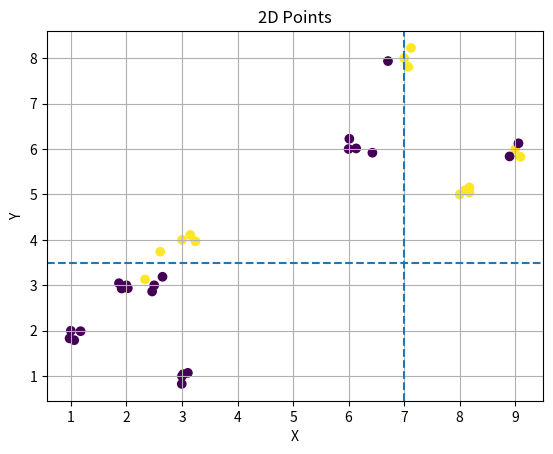

Write Python code to recreate this figure.
import matplotlib.pyplot as plt
import numpy as np

def best_split(feature, labels):

    return

def majority_class(values):
    classes, counts = np.unique(values, return_counts=True)
    return classes[np.argmax(counts)]

if __name__ == "__main__":
    
    # Example 2D points: (x, y)
    # data = np.array([[1, 2], [2.5,3], [3,4], [2, 3], [3, 1], [8, 5],[6,6], [9, 6],[7,8]])
    # labels = np.array([0, 0, 1, 0, 0, 1,0, 1, 1]) 
    
    data = np.array([[1.     ,    2.        ],
        [2.5        ,3.        ],
        [3.         ,4.        ],
        [2.         ,3.        ],
        [3.         ,1.        ],
        [8.         ,5.        ],
        [6.         ,6.        ],
        [9.         ,6.        ],
        [7.         ,8.        ],
        [1.06094342 ,1.79200318],
        [2.65009024 ,3.18811294],
        [2.60979296 ,3.7395641 ],
        [2.02556808 ,2.93675148],
        [2.99663977 ,0.82939121],
        [8.17587959 ,5.15555839],
        [6.01320614 ,6.22544824],
        [9.09350187 ,5.82814151],
        [7.07375016 ,7.80822348],
        [1.17569006 ,1.99001482],
        [2.46302753 ,2.86381409],
        [3.24450827 ,3.9690941 ],
        [1.91433444 ,2.92957329],
        [3.10646184 ,1.07308881],
        [8.08254652 ,5.0861642 ],
        [6.42832952 ,5.918717  ],
        [8.89755145 ,5.83724545],
        [7.12319588 ,8.22579446],
        [0.97721051 ,1.8319687 ],
        [2.33510376 ,3.13011856],
        [3.14865083 ,4.10863085],
        [1.86689806 ,3.04643226],
        [3.02333716 ,1.04373772],
        [8.17428576 ,5.04471911],
        [6.13578271 ,6.01351581],
        [9.05782388 ,6.12625765],
        [6.70856884 ,7.93606576]])
    labels = np.array([0, 0, 1, 0, 0, 1, 0, 1, 1, 0, 0, 1, 0, 0, 1, 0, 1, 1, 0, 0, 1, 0, 0, 1, 0, 0, 1, 0, 1, 1, 0, 0, 1, 0, 0,0 ])
    n_of_features = data.shape[1]
    points = data[:, :n_of_features] 

    # print(points[:,1])
    # thresholds = (points[:,0][:-1] + points[:,0][1:]) / 2
    # print(thresholds)
    
    # print(data.shape[0])
    # print(points)
    # print(points.shape)  
    # print(points[:,1])

    # print(points[1])
    
    best_threshold = [None, None]
    best_error = [float("inf"),float("inf")]
    best_split_info = [{
            "threshold": None,
            "left_class": None,
            "right_class": None,
            "error": None,
            "left_indices": None,
            "right_indices": None,
        },{
            "threshold": None,
            "left_class": None,
            "right_class": None,
            "error": None,
            "left_indices": None,
            "right_indices": None,
        }]

    for i in range(points.shape[1]):

        thresholds = (points[:,i][:-1] + points[:,i][1:]) / 2
        

        # print(points)
        
        
        for threshold in thresholds:
            left = labels[points[:,i] <= threshold]
            right = labels[points[:,i] > threshold]
            print(f"Feature {i}, Threshold {threshold}:")
            # print(left)
            # print(right)

            if len(left) == 0 or len(right) == 0:
                    continue
                
            left_class = majority_class(left)
            right_class = majority_class(right)
        
            # print(f"Left class: {left_class}, Right class: {right_class}")
        

            predictions = np.where(points[:,i] <= threshold, left_class, right_class)
            error = np.mean(predictions != labels)

            if error < best_error[i]:
                best_error[i] = error
                best_threshold[i] = threshold
                best_split_info[i]={
                    "threshold": threshold,
                    "left_class": left_class,
                    "right_class": right_class,
                    "error": error,
                    "left_indices": np.where(points[:,i] <= threshold)[0],
                    "right_indices": np.where(points[:,i] > threshold)[0],
                }
                
                print(best_split_info)

    # print(best_split_info[1])

    plt.scatter(points[:,0], points[:,1], c=labels, cmap='viridis', marker='o')
    plt.axvline(x=best_split_info[0]["threshold"], linestyle="--")
    plt.axhline(y=best_split_info[1]["threshold"], linestyle="--")
    plt.xlabel("X")
    plt.ylabel("Y")
    plt.title("2D Points")
    plt.grid(True)
    plt.show()
